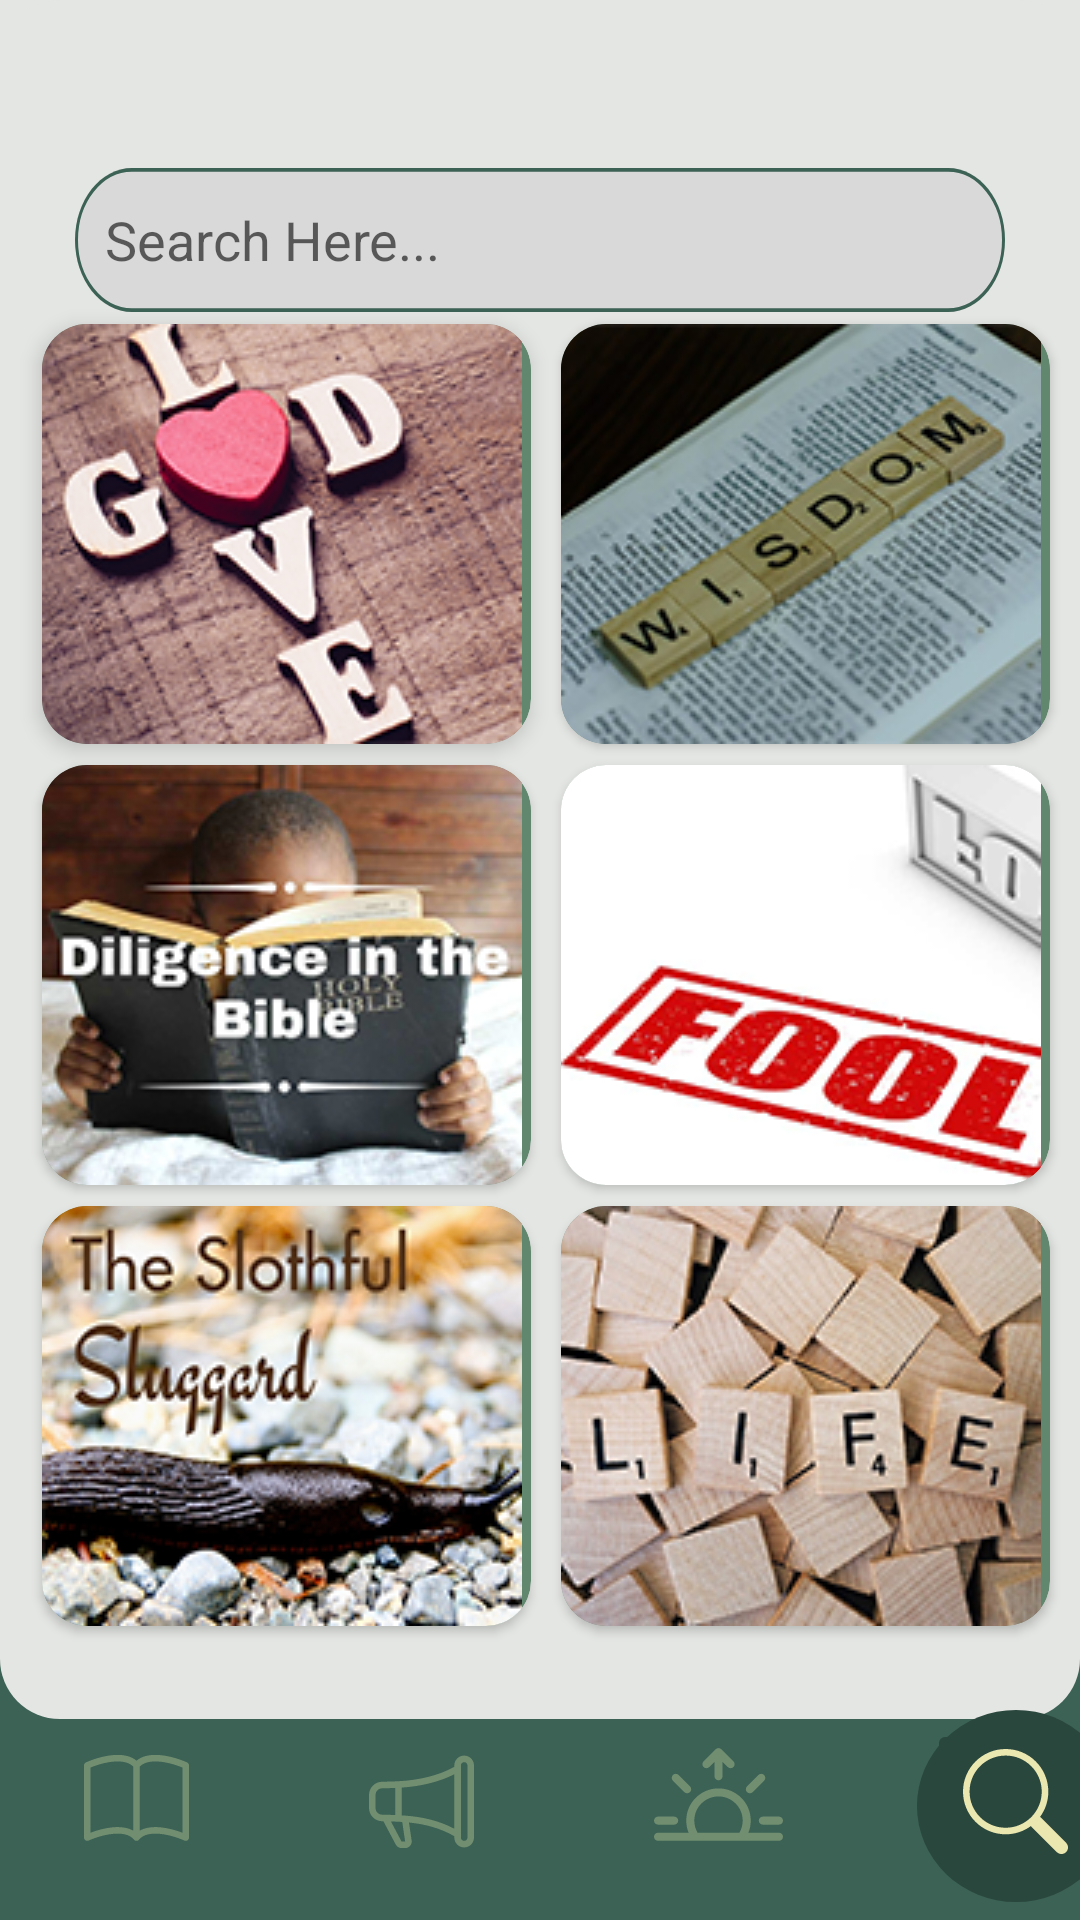

Android layout source for this screen:
<!-- AndroidManifest.xml: application theme Theme.SageSayings -->
<!-- res/layout/activity_search_screen.xml -->
<?xml version="1.0" encoding="utf-8"?>
<androidx.constraintlayout.widget.ConstraintLayout xmlns:android="http://schemas.android.com/apk/res/android"
    xmlns:app="http://schemas.android.com/apk/res-auto"
    xmlns:tools="http://schemas.android.com/tools"
    android:layout_width="match_parent"
    android:layout_height="match_parent"
    android:background="#E4E6E3"
    tools:context=".Views.SearchScreen">

    <View
        android:id="@+id/search_navrec"
        android:layout_width="match_parent"
        android:layout_height="120dp"
        android:background="#3C6255"
        app:layout_constraintBottom_toBottomOf="parent"
        app:layout_constraintEnd_toEndOf="parent"
        app:layout_constraintStart_toStartOf="parent" />

    <View
        android:id="@+id/search_roundedbg"
        android:layout_width="wrap_content"
        android:layout_height="573dp"
        android:background="@drawable/rectangle_2"
        app:layout_constraintStart_toStartOf="parent"
        app:layout_constraintTop_toTopOf="parent" />

    <AutoCompleteTextView
        android:id="@+id/nav_searchbar"
        android:layout_width="wrap_content"
        android:layout_height="wrap_content"
        android:layout_marginTop="56dp"
        android:background="@drawable/search_bar"
        android:hint="Search Here..."
        android:imeOptions="actionSearch"
        android:inputType="text"
        android:minHeight="48dp"
        android:paddingStart="10dp"
        android:paddingEnd="10dp"
        android:singleLine="true"
        app:layout_constraintEnd_toEndOf="parent"
        app:layout_constraintStart_toStartOf="parent"
        app:layout_constraintTop_toTopOf="parent" />

    <ImageButton
        android:id="@+id/search_audio"
        android:layout_width="wrap_content"
        android:layout_height="wrap_content"
        android:layout_marginStart="36dp"
        android:layout_marginBottom="12dp"
        android:backgroundTint="#3C6255"
        android:onClick="startAudioScreen"
        app:layout_constraintBottom_toBottomOf="parent"
        app:layout_constraintStart_toEndOf="@+id/search_book"
        app:srcCompat="@drawable/audio_unselected" />

    <View
        android:id="@+id/ellipse_3"
        android:layout_width="66dp"
        android:layout_height="64dp"
        android:layout_marginBottom="6dp"
        android:background="@drawable/selected_circle"
        app:layout_constraintBottom_toBottomOf="parent"
        app:layout_constraintEnd_toEndOf="@+id/search_searchIcon"
        app:layout_constraintStart_toStartOf="@+id/search_searchIcon" />

    <ImageButton
        android:id="@+id/search_book"
        android:layout_width="wrap_content"
        android:layout_height="wrap_content"
        android:layout_marginStart="16dp"
        android:layout_marginBottom="12dp"
        android:backgroundTint="#3C6255"
        android:onClick="startReadScreen"
        app:layout_constraintBottom_toBottomOf="parent"
        app:layout_constraintStart_toStartOf="parent"
        app:srcCompat="@drawable/book_unselected" />

    <ImageButton
        android:id="@+id/search_vot"
        android:layout_width="wrap_content"
        android:layout_height="wrap_content"
        android:layout_marginStart="36dp"
        android:layout_marginBottom="6dp"
        android:backgroundTint="#3C6255"
        android:onClick="startVOTScreen"
        app:layout_constraintBottom_toBottomOf="parent"
        app:layout_constraintStart_toEndOf="@+id/search_audio"
        app:srcCompat="@drawable/sunrise_unselected" />

    <ImageButton
        android:id="@+id/search_searchIcon"
        android:layout_width="wrap_content"
        android:layout_height="wrap_content"
        android:layout_marginStart="36dp"
        android:layout_marginBottom="12dp"
        android:backgroundTint="#2A473D"
        app:layout_constraintBottom_toBottomOf="parent"
        app:layout_constraintStart_toEndOf="@+id/search_vot"
        app:srcCompat="@drawable/search_selected" />

    <androidx.constraintlayout.widget.ConstraintLayout
        android:layout_width="match_parent"
        android:layout_height="wrap_content"
        android:orientation="vertical"
        app:layout_constraintBottom_toBottomOf="parent"
        app:layout_constraintEnd_toEndOf="parent"
        app:layout_constraintStart_toStartOf="parent"
        app:layout_constraintTop_toTopOf="parent">

        <com.google.android.material.card.MaterialCardView
            android:id="@+id/cardViewLove"
            android:layout_width="163dp"
            android:layout_height="140dp"
            android:layout_marginStart="40dp"
            android:layout_marginTop="16dp"
            android:layout_marginEnd="5dp"
            android:layout_marginBottom="4dp"
            android:contextClickable="true"
            android:focusable="true"
            app:cardBackgroundColor="#61876E"
            app:cardCornerRadius="15dp"
            app:cardElevation="4dp"
            app:cardMaxElevation="5dp"
            app:layout_constraintBottom_toTopOf="@+id/cardViewDiligent"
            app:layout_constraintEnd_toStartOf="@+id/cardViewWisdom"
            app:layout_constraintStart_toStartOf="parent"
            app:layout_constraintTop_toTopOf="parent">

            <ImageView
                android:id="@+id/loveCat"
                android:layout_width="wrap_content"
                android:layout_height="wrap_content"
                android:clickable="true"
                android:onClick="searchLove"
                android:scaleType="centerCrop"
                android:src="@drawable/love" />

        </com.google.android.material.card.MaterialCardView>

        <androidx.cardview.widget.CardView
            android:id="@+id/cardViewWisdom"
            android:layout_width="163dp"
            android:layout_height="140dp"
            android:layout_marginStart="5dp"
            android:layout_marginTop="16dp"
            android:layout_marginEnd="36dp"
            android:layout_marginBottom="4dp"
            android:scaleType="fitXY"
            app:cardBackgroundColor="#61876E"
            app:cardCornerRadius="15dp"
            app:layout_constraintBottom_toTopOf="@+id/cardViewFool"
            app:layout_constraintEnd_toEndOf="parent"
            app:layout_constraintStart_toEndOf="@+id/cardViewLove"
            app:layout_constraintTop_toTopOf="parent">

            <ImageView
                android:id="@+id/wisdomCat"
                android:layout_width="wrap_content"
                android:layout_height="wrap_content"
                android:clickable="true"
                android:onClick="searchWisdom"
                android:scaleType="centerCrop"
                android:src="@drawable/wisdom" />
        </androidx.cardview.widget.CardView>

        <androidx.cardview.widget.CardView
            android:id="@+id/cardViewDiligent"
            android:layout_width="163dp"
            android:layout_height="140dp"
            android:layout_marginTop="3dp"
            android:clickable="true"
            app:cardBackgroundColor="#61876E"
            app:cardCornerRadius="15dp"
            app:layout_constraintBottom_toTopOf="@+id/cardViewSluggard"
            app:layout_constraintEnd_toEndOf="@+id/cardViewLove"
            app:layout_constraintHorizontal_bias="0.0"
            app:layout_constraintStart_toStartOf="@+id/cardViewLove"
            app:layout_constraintTop_toBottomOf="@+id/cardViewLove">

            <ImageView
                android:id="@+id/diligentCat"
                android:layout_width="wrap_content"
                android:layout_height="wrap_content"
                android:onClick="searchDiligent"
                android:scaleType="centerCrop"
                android:src="@drawable/diligent" />
        </androidx.cardview.widget.CardView>

        <androidx.cardview.widget.CardView
            android:id="@+id/cardViewFool"
            android:layout_width="163dp"
            android:layout_height="140dp"
            android:layout_marginTop="3dp"
            android:clickable="true"
            app:cardBackgroundColor="#61876E"
            app:cardCornerRadius="15dp"
            app:layout_constraintBottom_toTopOf="@+id/cardViewLife"
            app:layout_constraintEnd_toEndOf="@+id/cardViewWisdom"
            app:layout_constraintStart_toStartOf="@+id/cardViewWisdom"
            app:layout_constraintTop_toBottomOf="@+id/cardViewWisdom">

            <ImageView
                android:id="@+id/foolCat"
                android:layout_width="wrap_content"
                android:layout_height="wrap_content"
                android:onClick="searchFool"
                android:scaleType="centerCrop"
                android:src="@drawable/fool" />
        </androidx.cardview.widget.CardView>

        <androidx.cardview.widget.CardView
            android:id="@+id/cardViewSluggard"
            android:layout_width="163dp"
            android:layout_height="140dp"
            android:layout_marginTop="7dp"
            android:layout_marginBottom="6dp"
            android:clickable="true"
            app:cardBackgroundColor="#61876E"
            app:cardCornerRadius="15dp"
            app:layout_constraintBottom_toBottomOf="parent"
            app:layout_constraintEnd_toEndOf="@+id/cardViewDiligent"
            app:layout_constraintStart_toStartOf="@+id/cardViewDiligent"
            app:layout_constraintTop_toBottomOf="@+id/cardViewDiligent">

            <ImageView
                android:id="@+id/sluggardCateg"
                android:layout_width="wrap_content"
                android:layout_height="wrap_content"
                android:onClick="searchSlothful"
                android:scaleType="centerCrop"
                android:src="@drawable/sluggard" />
        </androidx.cardview.widget.CardView>

        <androidx.cardview.widget.CardView
            android:id="@+id/cardViewLife"
            android:layout_width="163dp"
            android:layout_height="140dp"
            android:layout_marginTop="7dp"
            android:layout_marginBottom="6dp"
            android:clickable="true"
            app:cardBackgroundColor="#61876E"
            app:cardCornerRadius="15dp"
            app:layout_constraintBottom_toBottomOf="parent"
            app:layout_constraintEnd_toEndOf="@+id/cardViewFool"
            app:layout_constraintStart_toStartOf="@+id/cardViewFool"
            app:layout_constraintTop_toBottomOf="@+id/cardViewFool">

            <ImageView
                android:id="@+id/lifeCat"
                android:layout_width="wrap_content"
                android:layout_height="wrap_content"
                android:onClick="searchLife"
                android:scaleType="centerCrop"
                android:src="@drawable/life" />
        </androidx.cardview.widget.CardView>

    </androidx.constraintlayout.widget.ConstraintLayout>

</androidx.constraintlayout.widget.ConstraintLayout>
<!-- resources referenced by this layout -->
<resources>
  <!-- drawable rectangle_2 (drawable) -->
  <?xml version="1.0" encoding="utf-8"?>
  <shape xmlns:android="http://schemas.android.com/apk/res/android">
      <solid android:color="#E4E6E3"/> 
      <corners android:radius="20dp"/> 
  </shape>
  <!-- drawable search_bar (drawable) -->
  <?xml version="1.0" encoding="utf-8"?>
  <vector
      xmlns:android="http://schemas.android.com/apk/res/android"
      xmlns:aapt="http://schemas.android.com/aapt"
      android:width="310dp"
      android:height="38dp"
      android:viewportWidth="310"
      android:viewportHeight="38"
      >
      <group>
          <clip-path
              android:pathData="M19 0H291C301.493 0 310 8.50659 310 19C310 29.4934 301.493 38 291 38H19C8.50659 38 0 29.4934 0 19C0 8.50659 8.50659 0 19 0Z"
              />
          <path
              android:pathData="M0 0V38H310V0"
              android:fillColor="#D9D9D9"
              />
          <path
              android:pathData="M19 0H291C301.493 0 310 8.50659 310 19C310 29.4934 301.493 38 291 38H19C8.50659 38 0 29.4934 0 19C0 8.50659 8.50659 0 19 0Z"
              android:strokeWidth="2"
              android:strokeColor="#3C6255"
              />
      </group>
  </vector>
  <!-- drawable search_selected (drawable) -->
  <vector xmlns:android="http://schemas.android.com/apk/res/android"
      android:width="35dp"
      android:height="35dp"
      android:viewportWidth="35"
      android:viewportHeight="35">
    <path
        android:pathData="M25.686,22.627C27.416,20.272 28.438,17.365 28.438,14.219C28.438,6.366 22.072,0 14.219,0C6.366,0 0,6.366 0,14.219C0,22.072 6.366,28.438 14.219,28.438C17.366,28.438 20.274,27.415 22.629,25.685L22.627,25.686C22.692,25.774 22.764,25.857 22.843,25.936L31.266,34.359C32.12,35.214 33.505,35.214 34.359,34.359C35.214,33.505 35.214,32.12 34.359,31.266L25.936,22.843C25.857,22.764 25.774,22.692 25.686,22.627ZM26.25,14.219C26.25,20.863 20.863,26.25 14.219,26.25C7.574,26.25 2.188,20.863 2.188,14.219C2.188,7.574 7.574,2.188 14.219,2.188C20.863,2.188 26.25,7.574 26.25,14.219Z"
        android:fillColor="#EAE7B1"/>
  </vector>
  <!-- drawable selected_circle (drawable) -->
  <vector xmlns:android="http://schemas.android.com/apk/res/android"
      android:width="51dp"
      android:height="51dp"
      android:viewportWidth="51"
      android:viewportHeight="51">
    <path
        android:pathData="M25.5,25.5m-25.5,0a25.5,25.5 0,1 1,51 0a25.5,25.5 0,1 1,-51 0"
        android:fillColor="#2A473D"/>
  </vector>
  <style name="Theme.SageSayings" parent="Theme.MaterialComponents.DayNight.NoActionBar">
          
          <item name="colorPrimary">@color/purple_500</item>
          <item name="colorPrimaryVariant">@color/purple_700</item>
          <item name="colorOnPrimary">@color/white</item>
          
          <item name="colorSecondary">@color/teal_200</item>
          <item name="colorSecondaryVariant">@color/teal_700</item>
          <item name="colorOnSecondary">@color/black</item>
          
          
          <item name="android:navigationBarColor">
              @android:color/transparent
          </item>
  
          <item name="android:statusBarColor">
              @android:color/transparent
          </item>
          <item name="android:windowLightStatusBar">
              true
          </item>
      </style>
  <!-- not gathered from this repository: default colours our renderer supplied (Android Studio template values) -->
  <color name="purple_500">#FF6200EE</color>
  <color name="purple_700">#FF3700B3</color>
  <color name="teal_200">#FF03DAC5</color>
  <color name="teal_700">#FF018786</color>
  <color name="black">#FF000000</color>
  <color name="white">#FFFFFFFF</color>
</resources>
